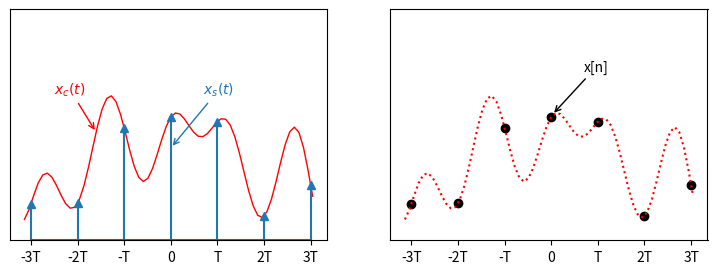

The matplotlib source for this figure:
from mpl_toolkits.mplot3d import Axes3D
from matplotlib import cm
import matplotlib.pyplot as plt
import numpy as np
import cmath
from scipy import special


g = lambda x: 1+.3*(np.cos(x)+np.sin(3*x)+np.cos(5*x)+np.sin(x*x))
x = np.arange(-1*np.pi, 1*np.pi, np.pi/32)
y = g(x)


fig = plt.figure(figsize=(9,3), dpi=120)
ax1, ax2 = fig.subplots(1, 2)
ax1.set_ylim(0, 3)
ax1.xaxis.set_ticks([-3, -2, -1, 0, 1, 2, 3])
ax1.xaxis.set_ticklabels(["-3T", "-2T", "-T", "0", "T", "2T", "3T"])
ax1.yaxis.set_ticks([])
ax1.plot(x, y, 'r', linewidth=1)
#ax.fill(x, y, '#993333')

x2= np.arange(-3, 4, 1)
y2= g(x2)
ax1.stem(x2, y2, markerfmt='^')

#plt.figtext(0.6, 0.6, '$x_s(t)$', color='b')
#plt.figtext(0.2, 0.6, '$x_c(t)$', color='r')
#ax.set_xlabel("frequency")
#ax.set_ylabel("fourier transform")

ax1.annotate(r'$x_c(t)$', xy=(-1.6, 1.4), xytext=(-2.5, 1.9), color='r', arrowprops=dict(arrowstyle='->', color='r'))
ax1.annotate(r'$x_s(t)$', xy=(0, 1.2), xytext=(.7, 1.9), color='C0', arrowprops=dict(arrowstyle='->', color='C0'))

ax2.set_ylim(0,3)
ax2.xaxis.set_ticks([-3, -2, -1, 0, 1, 2, 3])
ax2.xaxis.set_ticklabels(["-3T", "-2T", "-T", "0", "T", "2T", "3T"])
ax2.yaxis.set_ticks([])
ax2.plot(x, y, 'r', linestyle=':')
ax2.scatter(x2, y2, color='k')
ax2.annotate('x[n]', xy=(.02, 1.63), xytext=(.7, 2.2), arrowprops=dict(arrowstyle='->', color='k'))

plt.show()
fig.savefig("sampling.png", format='png')
